The GitHub repository SrujanVaddiparthi/DSCI601-generative-ai-for-sustainability contains a labelled image folder "A_nok" with 2 categories: scratches, spots. Examples follow, each with its label.

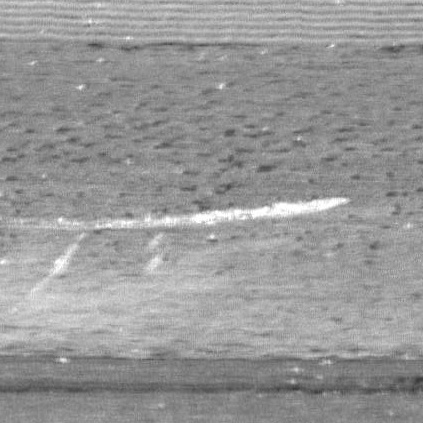
Label: scratches

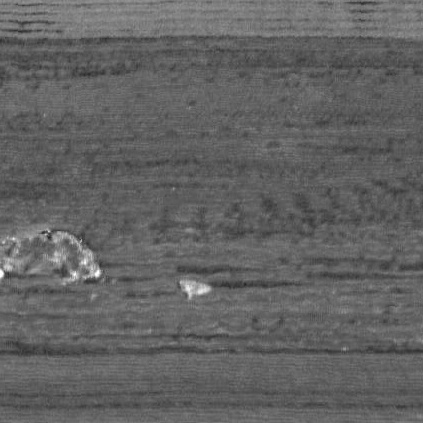
Label: spots

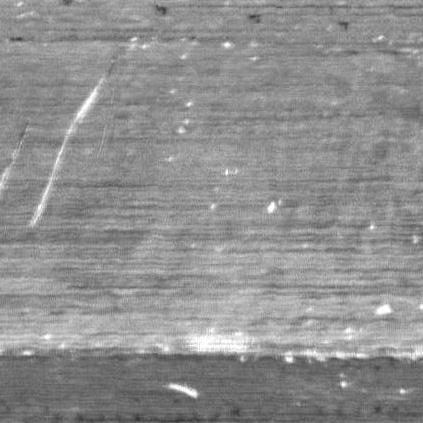
Label: scratches

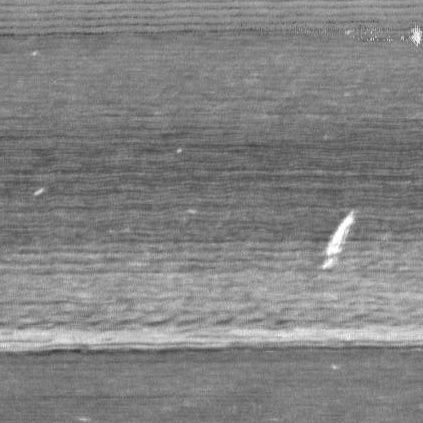
Label: scratches

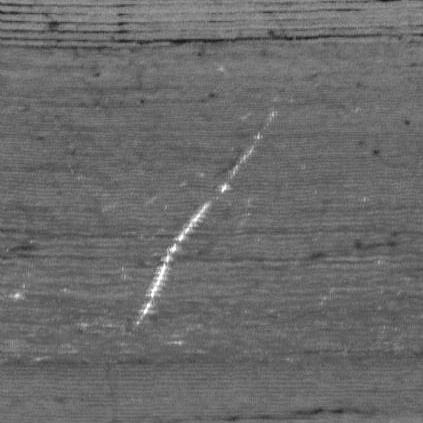
Label: scratches

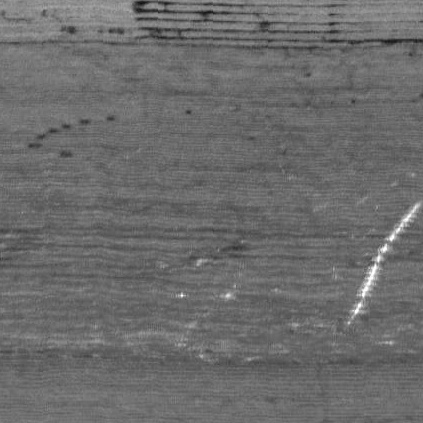
Label: scratches
